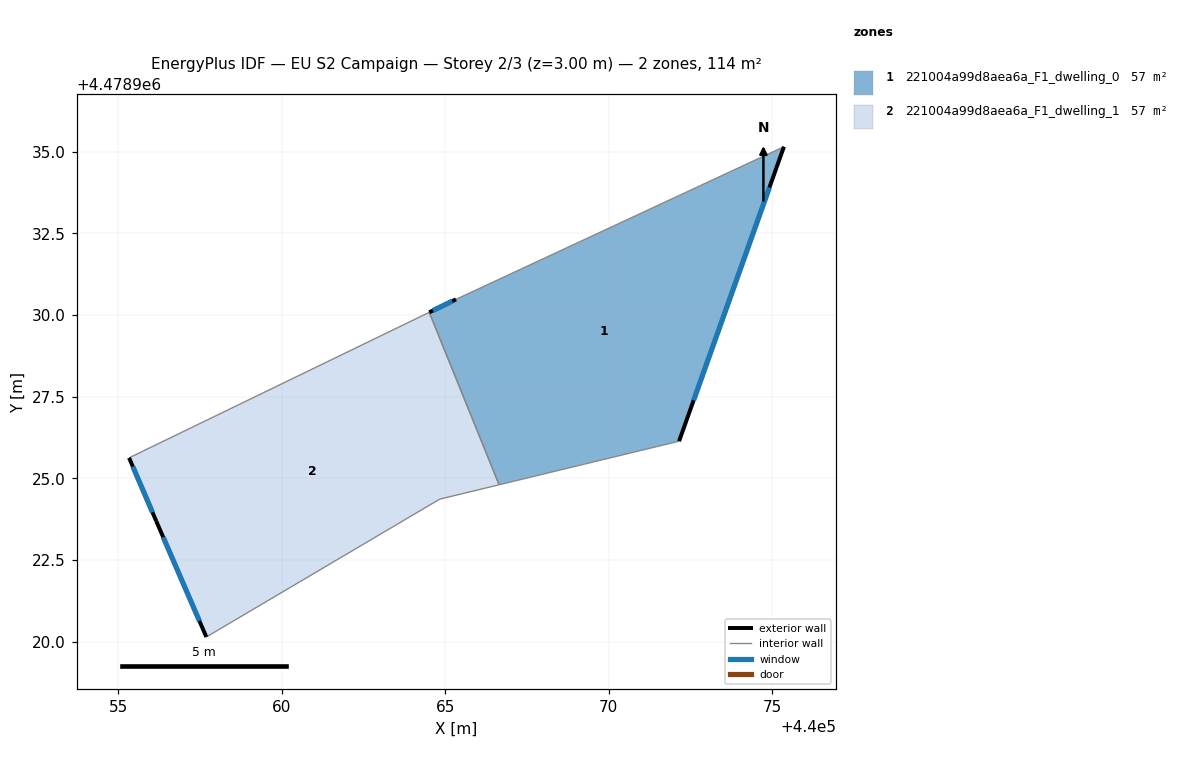
=== STOREY PLAN SPEC (per zone: floor XY polygon, exterior-wall plan segments, windows/doors) ===
zone 1: 221004a99d8aea6a_F1_dwelling_0  (56.8 m²)
  floor: (440072.15, 4478926.14) (440075.36, 4478935.15) (440065.33, 4478930.48) (440064.51, 4478930.08) (440066.65, 4478924.81)
  exterior wall: (440064.51, 4478930.08) – (440065.33, 4478930.48)  [0.9 m]
    window: (440064.62, 4478930.14) – (440065.22, 4478930.42)  [1.4 m²]
  exterior wall: (440075.36, 4478935.15) – (440072.15, 4478926.14)  [9.6 m]
    window: (440074.92, 4478933.90) – (440072.60, 4478927.39)  [15.0 m²]
  interior walls: 3
zone 2: 221004a99d8aea6a_F1_dwelling_1  (56.8 m²)
  floor: (440064.83, 4478924.37) (440066.65, 4478924.81) (440064.51, 4478930.08) (440055.33, 4478925.63) (440056.16, 4478923.70) (440057.69, 4478920.15)
  exterior wall: (440057.69, 4478920.15) – (440056.16, 4478923.70)  [3.9 m]
    window: (440057.48, 4478920.64) – (440056.37, 4478923.20)  [6.0 m²]
  exterior wall: (440056.16, 4478923.70) – (440055.33, 4478925.63)  [2.1 m]
    window: (440056.04, 4478923.96) – (440055.44, 4478925.36)  [3.3 m²]
  interior walls: 4

=== DERIVED (storey summary) ===
Building: EU S2 Campaign
Storey: 2 of 3  (floor level z = 3.00 m)
Storey gross floor area: 113.6 m²
Zones on this storey: 2
  - 221004a99d8aea6a_F1_dwelling_0: floor 56.8 m²; exterior wall 10.5 m (31.4 m²); 2 window(s) 16.4 m²; WWR 52.2%
  - 221004a99d8aea6a_F1_dwelling_1: floor 56.8 m²; exterior wall 6.0 m (17.9 m²); 2 window(s) 9.3 m²; WWR 52.2%
Zone adjacency (shared interzone walls):
  - 221004a99d8aea6a_F1_dwelling_0 ↔ 221004a99d8aea6a_F1_dwelling_1